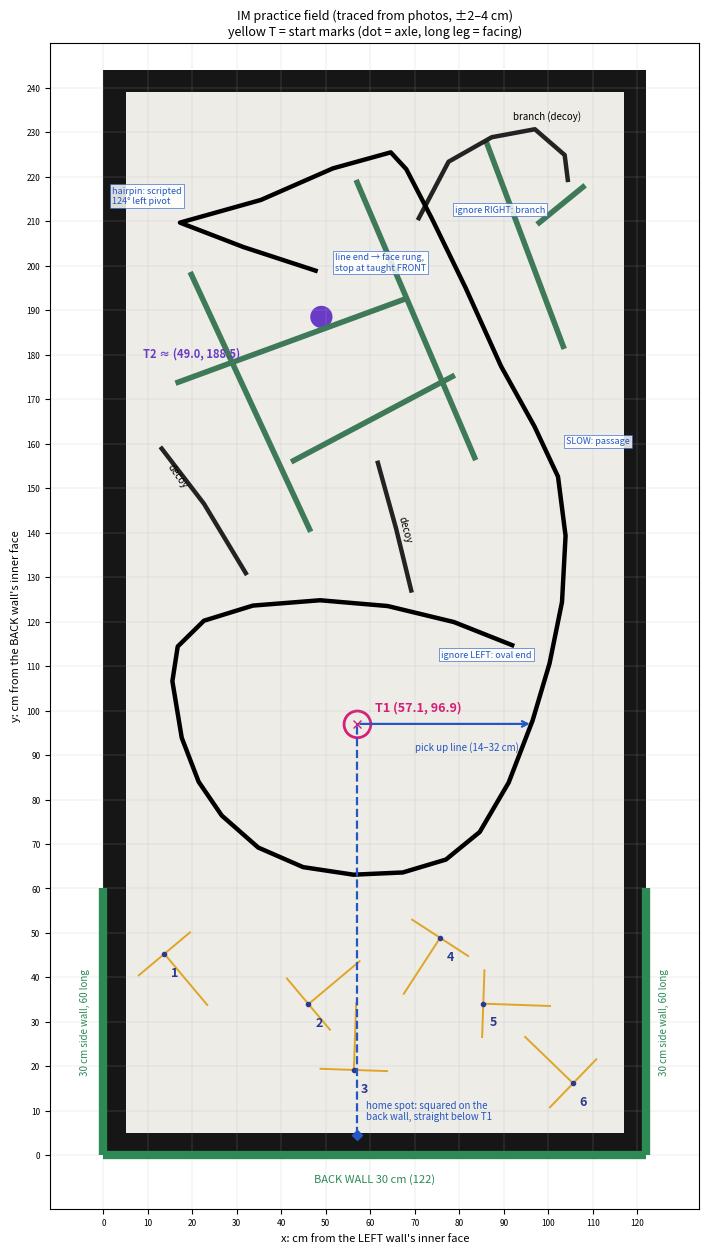

Write Python code to recreate this figure.
# Draws the practice field in cm from the same numbers as firmware/im_rover/field_map.h
import matplotlib; matplotlib.use("Agg")
import matplotlib.pyplot as plt, math
W,L=122,244
walls=[(19.5,198.6,46.6,140.2),(56.8,219.3,83.7,156.3),(16.2,173.6,68.0,192.6),(42.2,155.9,79.0,175.4),(86.1,227.8,103.6,181.3),(97.5,209.3,108.3,218.1)]
line=[(91.9,114.7),(78.8,119.9),(63.9,123.5),(48.7,124.8),(33.6,123.6),(22.6,120.2),(16.7,114.4),(15.5,106.6),(17.6,93.9),(21.4,84.0),(26.6,76.4),(34.8,69.2),(44.9,64.8),(56.2,63.1),(67.3,63.6),(77.0,66.5),(84.6,72.7),(91.1,83.8),(96.5,97.8),(100.3,110.6),(103.1,124.4),(103.9,139.3),(102.2,152.6),(96.9,163.9),(89.4,177.4),(81.4,195.1),(73.8,210.7),(68.1,221.7),(64.6,225.5),(51.6,221.9),(35.4,214.8),(17.2,209.7),(31.5,204.2),(47.7,198.9)]
decoys=[[(13.1,158.9),(22.6,146.5),(32.0,130.9)],[(61.7,155.7),(65.8,140.9),(69.2,127.0)],[(70.9,210.7),(77.6,223.4),(87.3,228.9),(97.0,230.7),(103.7,224.9),(104.4,219.3)]]
marks=[(13.7,45.3,-50),(46.1,34.0,40),(56.3,19.2,88),(75.7,48.9,-123),(85.4,34.1,-2),(105.6,16.2,136)]
T1=(57.1,96.9); T2=(49.0,188.5)
fig,ax=plt.subplots(figsize=(7.2,13.2),dpi=150)
ax.add_patch(plt.Rectangle((0,0),W,L,fc="#EDECE7",ec="none"))
for r in [(0,0,W,5),(0,L-5,W,5),(0,0,5,L),(W-5,0,5,L)]: ax.add_patch(plt.Rectangle(r[:2],r[2],r[3],fc="#161616",ec="none"))
ax.plot([0,W],[0,0],c="#2D8A55",lw=6,solid_capstyle="butt"); ax.plot([0,0],[0,60],c="#2D8A55",lw=6,solid_capstyle="butt"); ax.plot([W,W],[0,60],c="#2D8A55",lw=6,solid_capstyle="butt")
ax.text(61,-6,"BACK WALL 30 cm (122)",ha="center",fontsize=8,color="#2D8A55"); ax.text(-3,30,"30 cm side wall, 60 long",rotation=90,va="center",ha="right",fontsize=7,color="#2D8A55"); ax.text(W+3,30,"30 cm side wall, 60 long",rotation=90,va="center",fontsize=7,color="#2D8A55")
for x1,y1,x2,y2 in walls: ax.plot([x1,x2],[y1,y2],c="#3F7A58",lw=4,solid_capstyle="butt")
xs,ys=zip(*line); ax.plot(xs,ys,c="k",lw=3.2,solid_joinstyle="round")
for d in decoys: xs,ys=zip(*d); ax.plot(xs,ys,c="k",lw=3.2,alpha=.85)
ax.text(14,150,"decoy",fontsize=7,rotation=-55); ax.text(66,138,"decoy",fontsize=7,rotation=-75); ax.text(92,233,"branch (decoy)",fontsize=7)
for i,(x,y,h) in enumerate(marks,1):
    c,s=math.cos(math.radians(h)),math.sin(math.radians(h))
    ax.plot([x,x+15*c],[y,y+15*s],c="#E0A526",lw=1.4); ax.plot([x+7.5*s,x-7.5*s],[y-7.5*c,y+7.5*c],c="#E0A526",lw=1.4)
    ax.plot(x,y,"o",c="#2B3A8F",ms=3); ax.text(x+1.5,y-5,str(i),color="#2B3A8F",fontsize=9,weight="bold")
ax.add_patch(plt.Circle(T1,3,fc="none",ec="#D41E78",lw=2)); ax.plot(*T1,"x",c="#D41E78"); ax.text(T1[0]+4,T1[1]+3,f"T1 ({T1[0]}, {T1[1]})",color="#D41E78",fontsize=9,weight="bold")
ax.add_patch(plt.Circle(T2,2.5,fc="#6A3CC6",ec="none")); ax.text(T2[0]-40,T2[1]-9,f"T2 ≈ ({T2[0]}, {T2[1]})",color="#6A3CC6",fontsize=8,weight="bold")
# our plan: home spot below T1, the shot, pickup, route
blue="#2357C4"
ax.plot([T1[0],T1[0]],[4.5,T1[1]],c=blue,lw=1.6,ls="--"); ax.plot(T1[0],4.5,"D",c=blue,ms=5); ax.text(T1[0]+2,8,"home spot: squared on the\nback wall, straight below T1",color=blue,fontsize=7)
ax.annotate("",xy=(96.5,97),xytext=(T1[0],97),arrowprops=dict(arrowstyle="->",color=blue,lw=1.6)); ax.text(70,91,"pick up line (14–32 cm)",color=blue,fontsize=7)
for rt,txt,(x,y) in [(17,"ignore LEFT: oval end",(76,112)),(62,"SLOW: passage",(104,160)),(120,"ignore RIGHT: branch",(79,212)),(188,"hairpin: scripted\n124° left pivot",(2,214)),(220,"line end → face rung,\nstop at taught FRONT",(52,199))]:
    ax.text(x,y,f"{txt}",fontsize=6.5,color=blue,ha="left",bbox=dict(fc="white",ec=blue,lw=.5,alpha=.85,pad=1.5))
ax.set_xlim(-12,134); ax.set_ylim(-12,250); ax.set_aspect("equal")
ax.set_xticks(range(0,123,10)); ax.set_yticks(range(0,245,10)); ax.grid(True,lw=.3,alpha=.5); ax.tick_params(labelsize=6)
ax.set_xlabel("x: cm from the LEFT wall's inner face",fontsize=8); ax.set_ylabel("y: cm from the BACK wall's inner face",fontsize=8)
ax.set_title("IM practice field (traced from photos, ±2–4 cm)\nyellow T = start marks (dot = axle, long leg = facing)",fontsize=9)
plt.tight_layout(); plt.savefig("practice_field_map.png")
